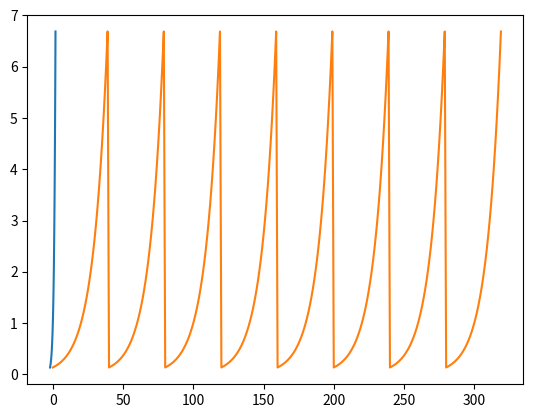

This chart was generated by the following Python code:
import numpy
from matplotlib import pyplot as plt

x=numpy.arange(-2,2,0.1)
y=numpy.exp(x)
plt.plot(x,y)
plt.savefig('fft_exp')
plt.show()
yy=numpy.concatenate((y,y))
yy=numpy.concatenate((yy,yy))
yy=numpy.concatenate((yy,yy))
plt.plot(yy)
plt.savefig('fft_exp_repeating')
plt.show()
